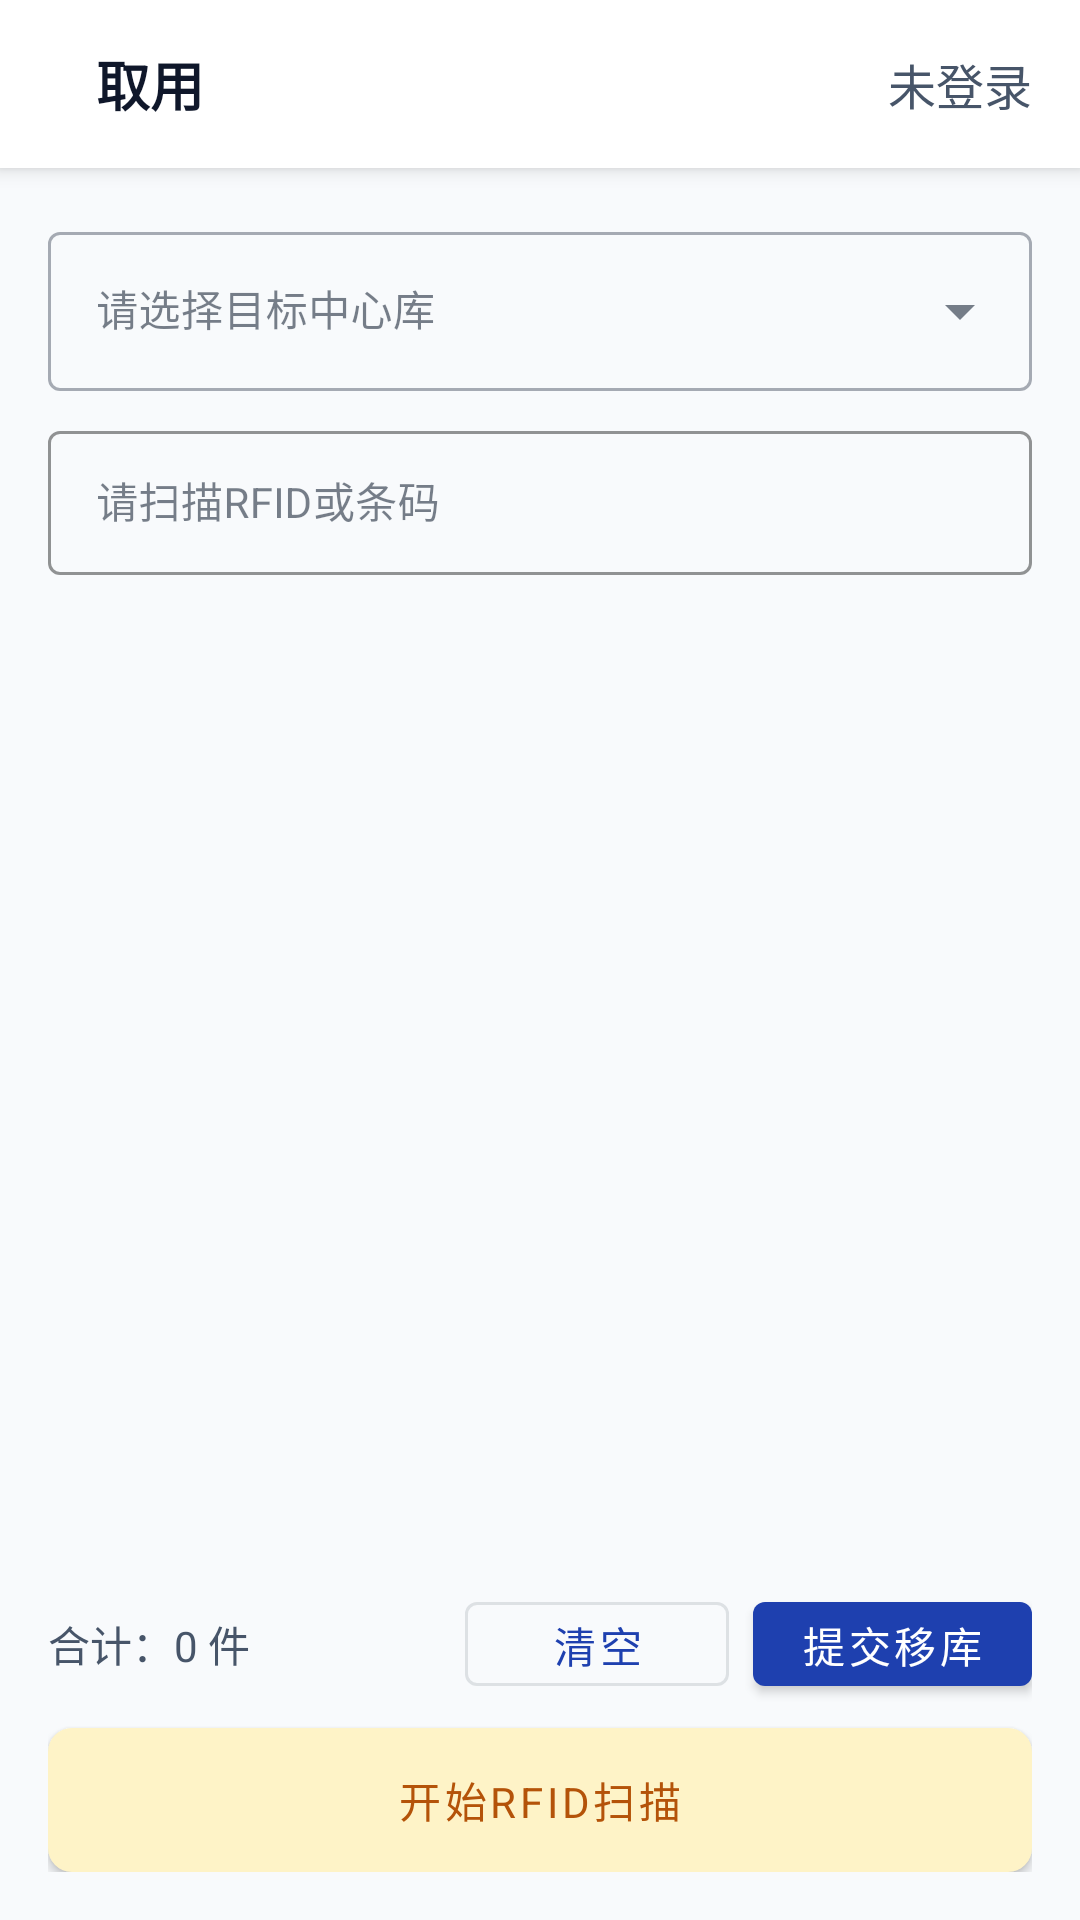

Layout XML and referenced resources for this Android screen:
<!-- AndroidManifest.xml: application theme Theme.PDA -->
<!-- res/layout/activity_consumable_transfer.xml -->
<?xml version="1.0" encoding="utf-8"?>
<androidx.coordinatorlayout.widget.CoordinatorLayout
    xmlns:android="http://schemas.android.com/apk/res/android"
    xmlns:app="http://schemas.android.com/apk/res-auto"
    xmlns:tools="http://schemas.android.com/tools"
    android:layout_width="match_parent"
    android:layout_height="match_parent"
    android:background="@color/background"
    tools:context=".ConsumableTransferActivity">

    <com.google.android.material.appbar.AppBarLayout
        android:layout_width="match_parent"
        android:layout_height="wrap_content"
        android:background="@color/surface"
        android:elevation="4dp">

        <include
            android:id="@+id/toolbar"
            layout="@layout/toolbar_custom" />

    </com.google.android.material.appbar.AppBarLayout>

    <LinearLayout
        android:layout_width="match_parent"
        android:layout_height="match_parent"
        android:orientation="vertical"
        android:padding="16dp"
        android:layout_marginTop="?attr/actionBarSize">

        
        <TextView
            android:id="@+id/status_text"
            android:layout_width="match_parent"
            android:layout_height="wrap_content"
            android:textSize="14sp"
            android:textColor="@color/text_secondary"
            android:layout_marginBottom="8dp"
            android:visibility="gone" />

        
        <com.google.android.material.textfield.TextInputLayout
            android:id="@+id/target_center_input_layout"
            style="@style/Widget.MaterialComponents.TextInputLayout.OutlinedBox.ExposedDropdownMenu"
            android:layout_width="match_parent"
            android:layout_height="wrap_content"
            android:layout_marginBottom="8dp">

            <AutoCompleteTextView
                android:id="@+id/target_center_spinner"
                android:layout_width="match_parent"
                android:layout_height="wrap_content"
                android:hint="@string/transfer_target_center_hint"
                android:textSize="14sp"
                android:inputType="none"/>

        </com.google.android.material.textfield.TextInputLayout>

        
        <com.google.android.material.textfield.TextInputLayout
            android:layout_width="match_parent"
            android:layout_height="wrap_content"
            android:layout_marginBottom="8dp">

            <com.google.android.material.textfield.TextInputEditText
                android:id="@+id/barcode_input"
                android:layout_width="match_parent"
                android:layout_height="48dp"
                android:hint="@string/transfer_scan_hint"
                android:imeOptions="actionDone"
                android:singleLine="true"
                android:inputType="textNoSuggestions"
                android:importantForAutofill="no"
                android:autoText="false"
                android:ellipsize="end"
                android:textSize="14sp"/>
        </com.google.android.material.textfield.TextInputLayout>

        
        <androidx.recyclerview.widget.RecyclerView
            android:id="@+id/transfer_detail_recycler"
            android:layout_width="match_parent"
            android:layout_height="0dp"
            android:layout_weight="1"
            android:clipToPadding="false"
            android:paddingBottom="8dp"
            tools:listitem="@layout/item_consumable_detail"/>

        
        <LinearLayout
            android:layout_width="match_parent"
            android:layout_height="wrap_content"
            android:orientation="horizontal"
            android:gravity="center_vertical"
            android:layout_marginTop="8dp">

            <TextView
                android:id="@+id/transfer_summary_text"
                android:layout_width="0dp"
                android:layout_height="wrap_content"
                android:layout_weight="1"
                android:textSize="14sp"
                android:textColor="@color/text_secondary"
                android:text="@string/transfer_total_default"/>

            <com.google.android.material.button.MaterialButton
                android:id="@+id/transfer_clear_button"
                android:layout_width="wrap_content"
                android:layout_height="40dp"
                android:text="@string/transfer_clear"
                style="@style/Widget.MaterialComponents.Button.OutlinedButton"
                android:layout_marginEnd="8dp"/>

            <com.google.android.material.button.MaterialButton
                android:id="@+id/transfer_submit_button"
                android:layout_width="wrap_content"
                android:layout_height="40dp"
                android:text="@string/transfer_submit"
                style="@style/Widget.MaterialComponents.Button"/>

        </LinearLayout>

        
        <androidx.recyclerview.widget.RecyclerView
            android:id="@+id/rv_rfid_epc_scroller"
            android:layout_width="match_parent"
            android:layout_height="@dimen/rfid_section_height"
            android:visibility="gone"
            android:overScrollMode="never"
            android:scrollbars="none"
            android:layout_marginTop="8dp"/>

        
        <com.google.android.material.button.MaterialButton
            android:id="@+id/btn_toggle_rfid"
            android:layout_width="match_parent"
            android:layout_height="@dimen/rfid_section_height"
            android:text="@string/inbound_start_rfid"
            style="@style/Widget.MaterialComponents.Button"
            android:layout_marginTop="8dp"
            android:textColor="@color/rfid_toggle_text_idle"
            app:backgroundTint="@color/rfid_toggle_idle"
            app:cornerRadius="8dp"
            app:strokeWidth="0dp"
            android:insetTop="0dp"
            android:insetBottom="0dp"
            android:paddingStart="16dp"
            android:paddingEnd="16dp"/>

        <TextView
            android:id="@+id/rfid_power_hint"
            android:layout_width="match_parent"
            android:layout_height="wrap_content"
            android:layout_marginTop="4dp"
            android:gravity="center"
            android:text="@string/rfid_power_hint"
            android:textColor="@color/rfid_toggle_text_idle"
            android:textSize="12sp"
            android:visibility="gone"/>

    </LinearLayout>

</androidx.coordinatorlayout.widget.CoordinatorLayout>
<!-- res/layout/toolbar_custom.xml (included above) -->
<?xml version="1.0" encoding="utf-8"?>

<androidx.appcompat.widget.Toolbar
    xmlns:android="http://schemas.android.com/apk/res/android"
    xmlns:app="http://schemas.android.com/apk/res-auto"
    android:id="@+id/toolbar"
    android:layout_width="match_parent"
    android:layout_height="?attr/actionBarSize"
    android:background="@color/surface"
    android:elevation="4dp">

    <LinearLayout
        android:layout_width="match_parent"
        android:layout_height="match_parent"
        android:orientation="horizontal"
        android:gravity="center_vertical"
        android:paddingStart="16dp"
        android:paddingEnd="16dp">

        
        <TextView
            android:id="@+id/toolbar_title"
            android:layout_width="0dp"
            android:layout_height="wrap_content"
            android:layout_weight="1"
            android:text="取用"
            android:textSize="18sp"
            android:textStyle="bold"
            android:textColor="@color/text_primary"
            android:maxLines="1"
            android:ellipsize="end"/>

        
        <TextView
            android:id="@+id/toolbar_user_info"
            android:layout_width="wrap_content"
            android:layout_height="wrap_content"
            android:text="未登录"
            android:textSize="16sp"
            android:textColor="@color/text_secondary"
            android:maxLines="1"
            android:ellipsize="end"/>

    </LinearLayout>

</androidx.appcompat.widget.Toolbar>
<!-- res/layout/item_consumable_detail.xml (included above) -->
<?xml version="1.0" encoding="utf-8"?>

<com.google.android.material.card.MaterialCardView
    xmlns:android="http://schemas.android.com/apk/res/android"
    xmlns:app="http://schemas.android.com/apk/res-auto"
    android:layout_width="match_parent"
    android:layout_height="wrap_content"
    android:layout_marginBottom="8dp"
    app:cardCornerRadius="12dp"
    app:cardElevation="2dp"
    app:cardBackgroundColor="@color/surface"
    app:strokeWidth="1dp"
    app:strokeColor="@color/border">

    <LinearLayout
        android:layout_width="match_parent"
        android:layout_height="wrap_content"
        android:orientation="vertical"
        android:padding="16dp">

        
        <LinearLayout
            android:layout_width="match_parent"
            android:layout_height="wrap_content"
            android:orientation="horizontal"
            android:gravity="center_vertical"
            android:layout_marginBottom="8dp">

            <TextView
                android:id="@+id/serial_no_text"
                android:layout_width="wrap_content"
                android:layout_height="wrap_content"
                android:text="1"
                android:textSize="14sp"
                android:textStyle="bold"
                android:textColor="@color/text_secondary"
                android:background="@drawable/shape_rounded_corner"
                android:padding="6dp"
                android:minWidth="32dp"
                android:gravity="center"/>

            <TextView
                android:id="@+id/product_code_text"
                android:layout_width="0dp"
                android:layout_height="wrap_content"
                android:layout_weight="1"
                android:layout_marginStart="12dp"
                android:text="PC001"
                android:textSize="14sp"
                android:textStyle="bold"
                android:textColor="@color/text_primary"/>

            <ImageView
                android:id="@+id/expand_icon"
                android:layout_width="24dp"
                android:layout_height="24dp"
                android:src="@drawable/ic_menu"
                app:tint="@color/text_tertiary"
                android:rotation="90"
                android:layout_marginStart="8dp"
                android:clickable="true"
                android:focusable="true"
                android:background="?attr/selectableItemBackgroundBorderless"/>

            <com.google.android.material.button.MaterialButton
                android:id="@+id/remove_button"
                android:layout_width="wrap_content"
                android:layout_height="40dp"
                android:layout_marginStart="8dp"
                android:text="@string/consumable_remove"
                android:textSize="12sp"
                android:minWidth="0dp"
                android:paddingHorizontal="12dp"
                app:cornerRadius="6dp"
                style="@style/Widget.MaterialComponents.Button.OutlinedButton"
                app:strokeColor="@color/error"
                android:textColor="@color/error"/>

        </LinearLayout>

        
        <TextView
            android:id="@+id/common_name_text"
            android:layout_width="match_parent"
            android:layout_height="wrap_content"
            android:text="通用名称"
            android:textSize="16sp"
            android:textStyle="bold"
            android:textColor="@color/text_primary"
            android:layout_marginBottom="4dp"/>

        
        <TextView
            android:id="@+id/specification_text"
            android:layout_width="match_parent"
            android:layout_height="wrap_content"
            android:text="  规格型号"
            android:textSize="14sp"
            android:textColor="@color/text_secondary"
            android:layout_marginBottom="4dp"/>

        
        <TextView
            android:id="@+id/manufacturer_text"
            android:layout_width="match_parent"
            android:layout_height="wrap_content"
            android:text="  生产企业"
            android:textSize="14sp"
            android:textColor="@color/text_secondary"
            android:layout_marginBottom="8dp"/>

        
        <TextView
            android:id="@+id/quantity_text"
            android:layout_width="match_parent"
            android:layout_height="wrap_content"
            android:text="  数量：1 盒"
            android:textSize="14sp"
            android:textColor="@color/text_secondary"
            android:layout_marginBottom="8dp"/>

        
        <LinearLayout
            android:id="@+id/barcode_details_area"
            android:layout_width="match_parent"
            android:layout_height="wrap_content"
            android:orientation="vertical"
            android:background="@color/surface_variant"
            android:padding="12dp"
            android:visibility="gone">

            <TextView
                android:layout_width="wrap_content"
                android:layout_height="wrap_content"
                android:text="条码明细："
                android:textSize="12sp"
                android:textStyle="bold"
                android:textColor="@color/text_secondary"
                android:layout_marginBottom="4dp"/>

            <TextView
                android:id="@+id/barcode_text"
                android:layout_width="match_parent"
                android:layout_height="wrap_content"
                android:text="123456789012"
                android:textSize="12sp"
                android:textColor="@color/text_tertiary"
                android:fontFamily="monospace"/>

        </LinearLayout>

    </LinearLayout>

</com.google.android.material.card.MaterialCardView>
<!-- resources referenced by this layout -->
<resources>
  <color name="background">#F8FAFC</color>
  <color name="border">#E2E8F0</color>
  <color name="error">#EF4444</color>
  <color name="rfid_toggle_idle">#FEF3C7</color>
  <color name="rfid_toggle_text_idle">#B45309</color>
  <color name="surface">#FFFFFF</color>
  <color name="surface_variant">#F1F5F9</color>
  <color name="text_primary">#0F172A</color>
  <color name="text_secondary">#475569</color>
  <color name="text_tertiary">#64748B</color>
  <dimen name="rfid_section_height">48dp</dimen>
  <string name="consumable_remove">移除</string>
  <string name="inbound_start_rfid">开始RFID扫描</string>
  <string name="rfid_power_hint">RFID 功耗较高，请使用完毕后及时停止。</string>
  <string name="transfer_clear">清空</string>
  <string name="transfer_scan_hint">请扫描RFID或条码</string>
  <string name="transfer_submit">提交移库</string>
  <string name="transfer_target_center_hint">请选择目标中心库</string>
  <string name="transfer_total_default">合计：0 件</string>
  <color name="primary">#1E40AF</color>
  <color name="primary_dark">#1E3A8A</color>
  <color name="primary_light">#3B82F6</color>
  <color name="primary_variant">#2563EB</color>
  <color name="secondary">#10B981</color>
  <color name="secondary_dark">#059669</color>
  <color name="on_surface">#1E293B</color>
  <color name="text_disabled">#CBD5E1</color>
  <color name="button_primary">#1E40AF</color>
  <style name="Widget.App.Toolbar" parent="Widget.MaterialComponents.Toolbar.Primary">
          <item name="android:background">@color/primary</item>
          <item name="titleTextColor">@color/surface</item>
          <item name="subtitleTextColor">@color/surface_variant</item>
      </style>
  <style name="Widget.App.Button" parent="Widget.MaterialComponents.Button">
          <item name="android:background">@color/button_primary</item>
          <item name="android:textColor">@color/surface</item>
      </style>
  <style name="Widget.App.CardView" parent="Widget.MaterialComponents.CardView">
          <item name="cardBackgroundColor">@color/card_background</item>
          <item name="cardCornerRadius">12dp</item>
          <item name="cardElevation">4dp</item>
      </style>
  <style name="Widget.App.ProgressBar" parent="Widget.AppCompat.ProgressBar.Horizontal">
          <item name="android:progressTint">@color/primary</item>
          <item name="android:progressBackgroundTint">@color/surface_variant</item>
      </style>
  <style name="Widget.App.Switch" parent="Widget.MaterialComponents.CompoundButton.Switch">
          <item name="thumbTint">@color/primary</item>
          <item name="trackTint">@color/surface_variant</item>
      </style>
  <style name="Widget.App.CheckBox" parent="Widget.MaterialComponents.CompoundButton.CheckBox">
          <item name="buttonTint">@color/primary</item>
      </style>
  <style name="Widget.App.RadioButton" parent="Widget.MaterialComponents.CompoundButton.RadioButton">
          <item name="buttonTint">@color/primary</item>
      </style>
  <style name="Widget.App.FloatingActionButton" parent="Widget.MaterialComponents.FloatingActionButton">
          <item name="backgroundTint">@color/primary</item>
          <item name="tint">@color/surface</item>
      </style>
  <style name="Widget.App.BottomNavigationView" parent="Widget.MaterialComponents.BottomNavigationView">
          <item name="android:background">@color/surface</item>
          <item name="itemIconTint">@color/primary</item>
          <item name="itemTextColor">@color/primary</item>
      </style>
  <style name="Widget.App.Badge" parent="Widget.MaterialComponents.Badge">
          <item name="backgroundColor">@color/error</item>
          <item name="badgeTextColor">@color/surface</item>
      </style>
  <color name="divider">#CBD5E1</color>
  <color name="button_secondary">#F1F5F9</color>
  <color name="input_background">#F8FAFC</color>
  <color name="input_border">#E2E8F0</color>
  <color name="card_background">#FFFFFF</color>
</resources>
